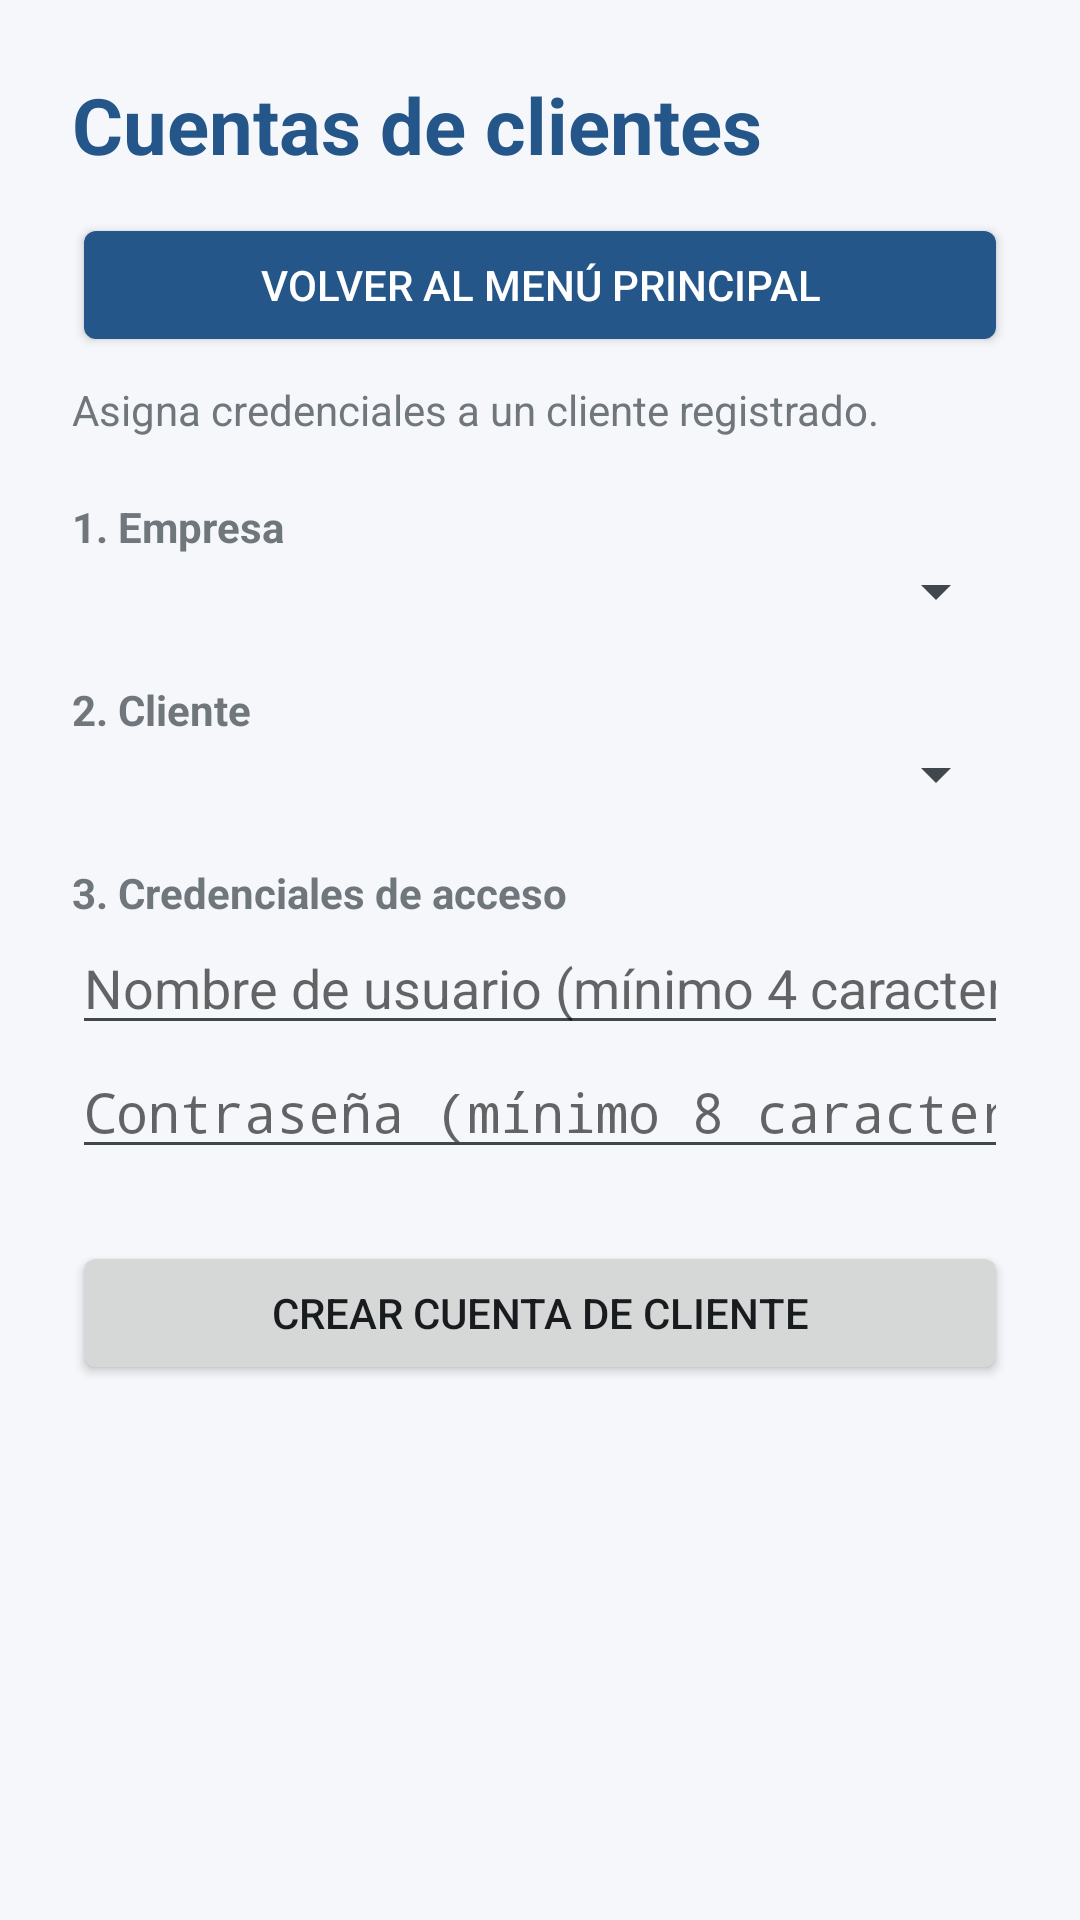

Reconstruct the res/layout file that produces this screen, plus the resources it refers to.
<!-- AndroidManifest.xml: application theme android:Theme.DeviceDefault.Light.NoActionBar -->
<!-- res/layout/activity_client_accounts.xml -->
<ScrollView xmlns:android="http://schemas.android.com/apk/res/android"
    android:layout_width="match_parent"
    android:layout_height="match_parent"
    android:fillViewport="true">

    <LinearLayout
        android:layout_width="match_parent"
        android:layout_height="wrap_content"
        android:orientation="vertical"
        android:padding="24dp"
        android:background="#F5F7FA">

        <TextView
            android:layout_width="match_parent"
            android:layout_height="wrap_content"
            android:text="Cuentas de clientes"
            android:textSize="26sp"
            android:textStyle="bold"
            android:textColor="#24568A" />

        <Button
            android:id="@+id/btnBackToMain"
            android:layout_width="match_parent"
            android:layout_height="wrap_content"
            android:layout_marginTop="12dp"
            android:text="Volver al Menú Principal"
            android:backgroundTint="#24568A"
            android:textColor="#FFFFFF" />

        <TextView
            android:layout_width="match_parent"
            android:layout_height="wrap_content"
            android:layout_marginTop="8dp"
            android:text="Asigna credenciales a un cliente registrado." />

        <TextView
            android:layout_width="match_parent"
            android:layout_height="wrap_content"
            android:layout_marginTop="20dp"
            android:text="1. Empresa"
            android:textStyle="bold" />

        <Spinner
            android:id="@+id/spAccountCompany"
            android:layout_width="match_parent"
            android:layout_height="wrap_content" />

        <TextView
            android:layout_width="match_parent"
            android:layout_height="wrap_content"
            android:layout_marginTop="18dp"
            android:text="2. Cliente"
            android:textStyle="bold" />

        <Spinner
            android:id="@+id/spAccountClient"
            android:layout_width="match_parent"
            android:layout_height="wrap_content" />

        <TextView
            android:layout_width="match_parent"
            android:layout_height="wrap_content"
            android:layout_marginTop="18dp"
            android:text="3. Credenciales de acceso"
            android:textStyle="bold" />

        <EditText
            android:id="@+id/etAccountUsername"
            android:layout_width="match_parent"
            android:layout_height="wrap_content"
            android:hint="Nombre de usuario (mínimo 4 caracteres)"
            android:inputType="text"
            android:singleLine="true" />

        <EditText
            android:id="@+id/etAccountPassword"
            android:layout_width="match_parent"
            android:layout_height="wrap_content"
            android:hint="Contraseña (mínimo 8 caracteres)"
            android:inputType="textPassword"
            android:singleLine="true" />

        <Button
            android:id="@+id/btnCreateAccount"
            android:layout_width="match_parent"
            android:layout_height="wrap_content"
            android:layout_marginTop="24dp"
            android:text="Crear cuenta de cliente" />

        <TextView
            android:id="@+id/tvAccountMessage"
            android:layout_width="match_parent"
            android:layout_height="wrap_content"
            android:layout_marginTop="16dp"
            android:gravity="center"
            android:textSize="14sp" />

    </LinearLayout>
</ScrollView>
<!-- resources referenced by this layout -->
<resources>

</resources>
